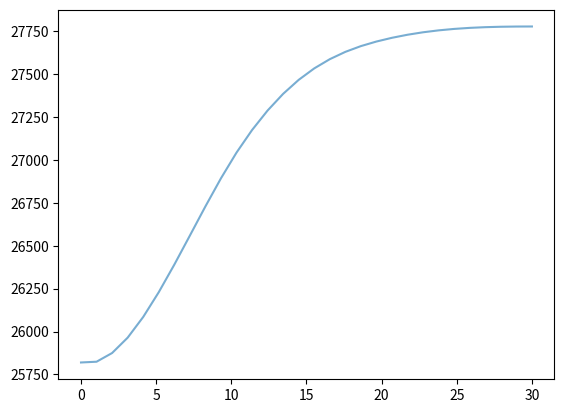

Reproduce this figure in Python.
#!/usr/bin/env python3

import numpy as np
import matplotlib.pyplot as plt
from scipy.interpolate import make_interp_spline

SNR = np.arange(0, 31, 5)
size = np.array([26439640, 26832832, 27641944, 28160856, 28361288, 28429808, 28443136]) / 1024
x = np.linspace(SNR.min(), SNR.max(), 30)
y = make_interp_spline(SNR, size)(x)

plt.plot(x, y, alpha=0.6)
plt.show()
